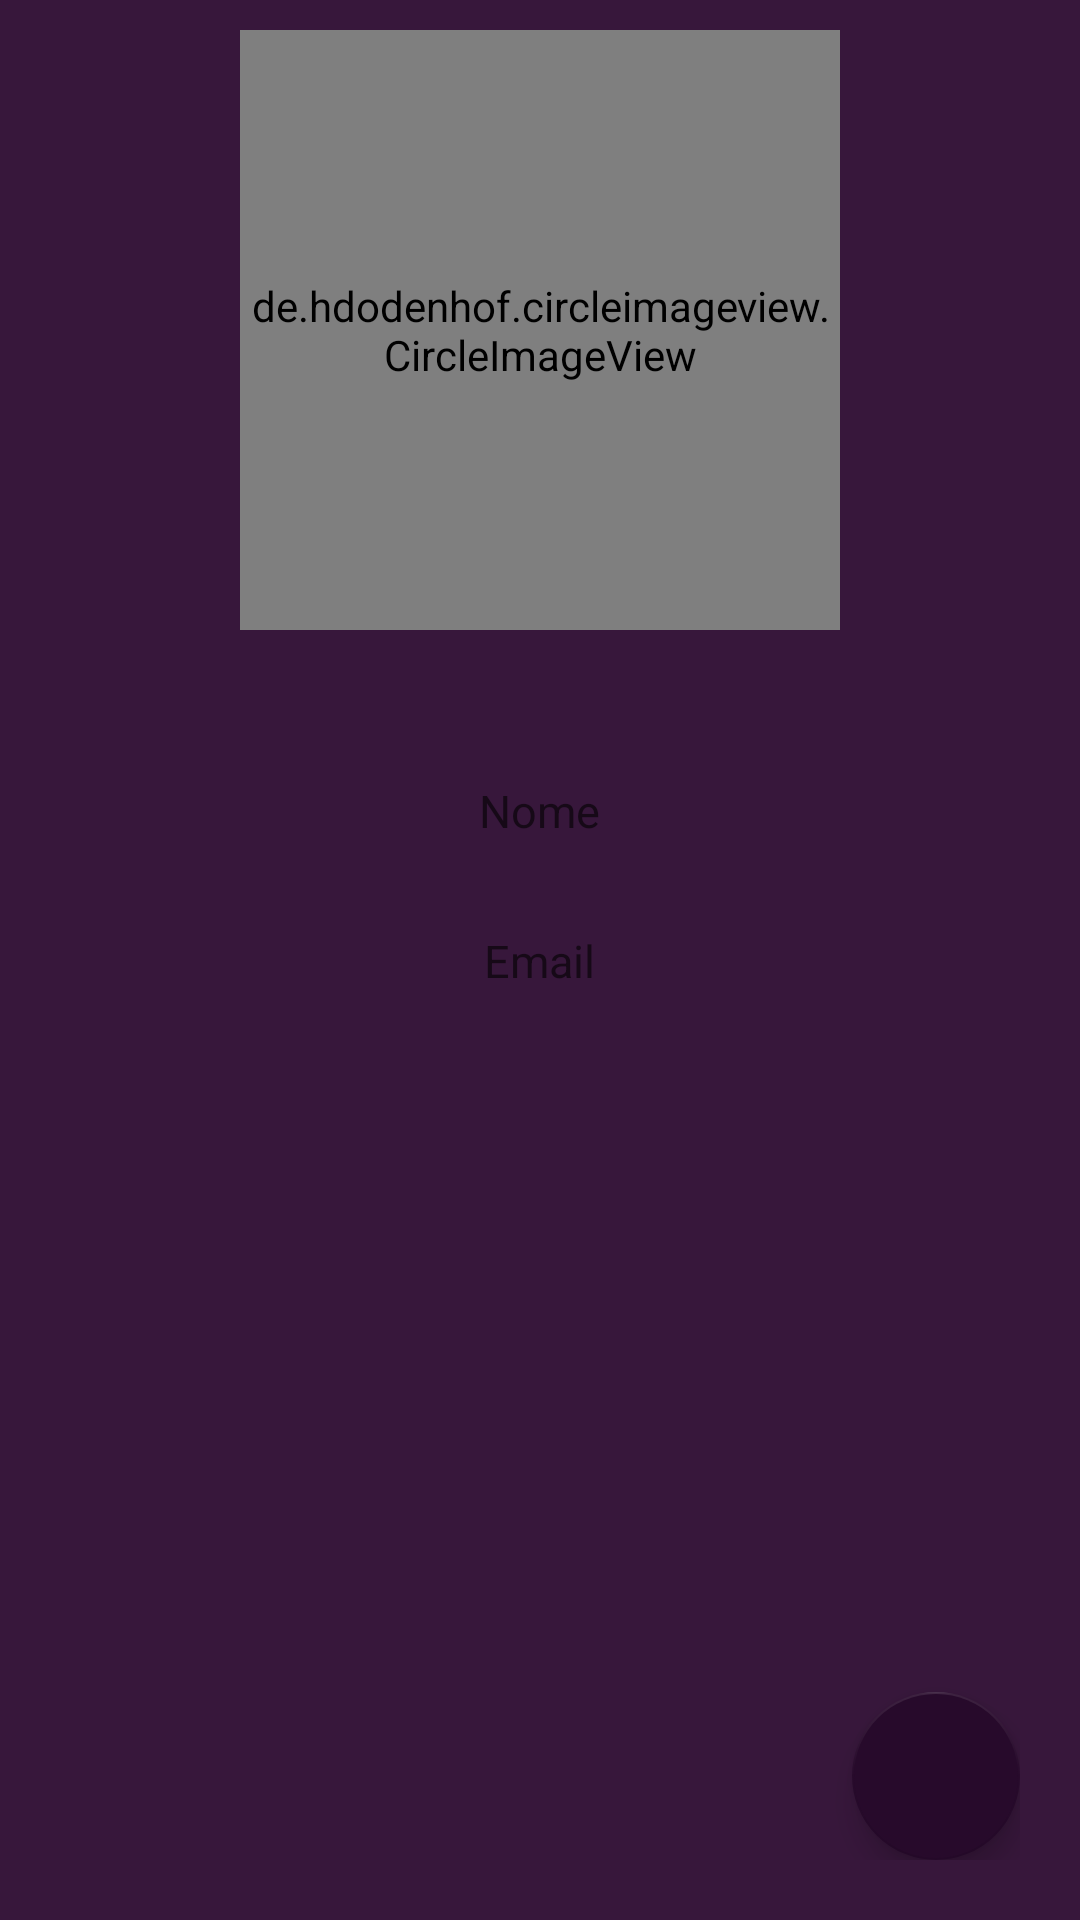

Layout XML and referenced resources for this Android screen:
<!-- AndroidManifest.xml: activity theme AppTheme.NoActionBar -->
<!-- res/layout/activity_perfil.xml -->
<?xml version="1.0" encoding="utf-8"?>
<RelativeLayout xmlns:android="http://schemas.android.com/apk/res/android"
    xmlns:tools="http://schemas.android.com/tools"
    android:id="@+id/activity_perfil"
    android:layout_width="match_parent"
    android:layout_height="match_parent"
    android:background="@color/colorbg"
    android:paddingTop="10dp"
    android:paddingBottom="20dp"
    android:paddingLeft="20dp"
    android:paddingRight="20dp"
    tools:context="br.ufrn.stronda.newlostandfound.PerfilActivity"
    >

    <de.hdodenhof.circleimageview.CircleImageView
        android:layout_width="200dp"
        android:layout_height="200dp"
        android:src="@drawable/marioimg"
        android:layout_centerHorizontal="true"
        android:id="@+id/fotoperfil"/>
    <TextView
        android:layout_width="wrap_content"
        android:layout_height="wrap_content"
        android:layout_centerHorizontal="true"
        android:layout_marginTop="300dp"
        android:id="@+id/emailperfil"
        android:textSize="15dp"
        android:textColor="@color/textcolor"
        android:hint="Email"
        />
    <TextView
        android:layout_width="wrap_content"
        android:layout_height="wrap_content"
        android:layout_centerHorizontal="true"
        android:layout_marginTop="250dp"
        android:id="@+id/nomeperfil"
        android:textSize="15dp"
        android:textColor="@color/textcolor"
        android:hint="Nome" />

    <android.support.design.widget.FloatingActionButton
        android:id="@+id/fab2"
        android:layout_width="wrap_content"
        android:layout_height="wrap_content"
        android:layout_alignParentRight="true"
        android:layout_alignParentBottom="true"
        android:src="@drawable/edit1"
         />
    <TextView
         android:inputType="phone"
         android:layout_width="wrap_content"
         android:layout_height="wrap_content"
         android:layout_marginTop="30dp"
         android:id="@+id/telefoneperfil"
         android:textSize="15dp"
         android:textColor="#FFFFFF"
         android:layout_below="@+id/emailperfil"
         android:layout_centerHorizontal="true" />


</RelativeLayout>
<!-- resources referenced by this layout -->
<resources>
  <color name="colorbg">#37173B</color>
  <color name="textcolor">#9c7b00</color>
  <style name="AppTheme.NoActionBar">
          <item name="windowActionBar">false</item>
          <item name="windowNoTitle">true</item>
  
          <item name="colorPrimary">@color/colorPrimary</item>
          <item name="colorPrimaryDark">@color/colorPrimaryDark</item>
          <item name="colorAccent">@color/colorAccent</item>
  
      </style>
  <color name="colorPrimary">#270A2B</color>
  <color name="colorPrimaryDark">#1E0821</color>
  <color name="colorAccent">#270A2B</color>
</resources>
